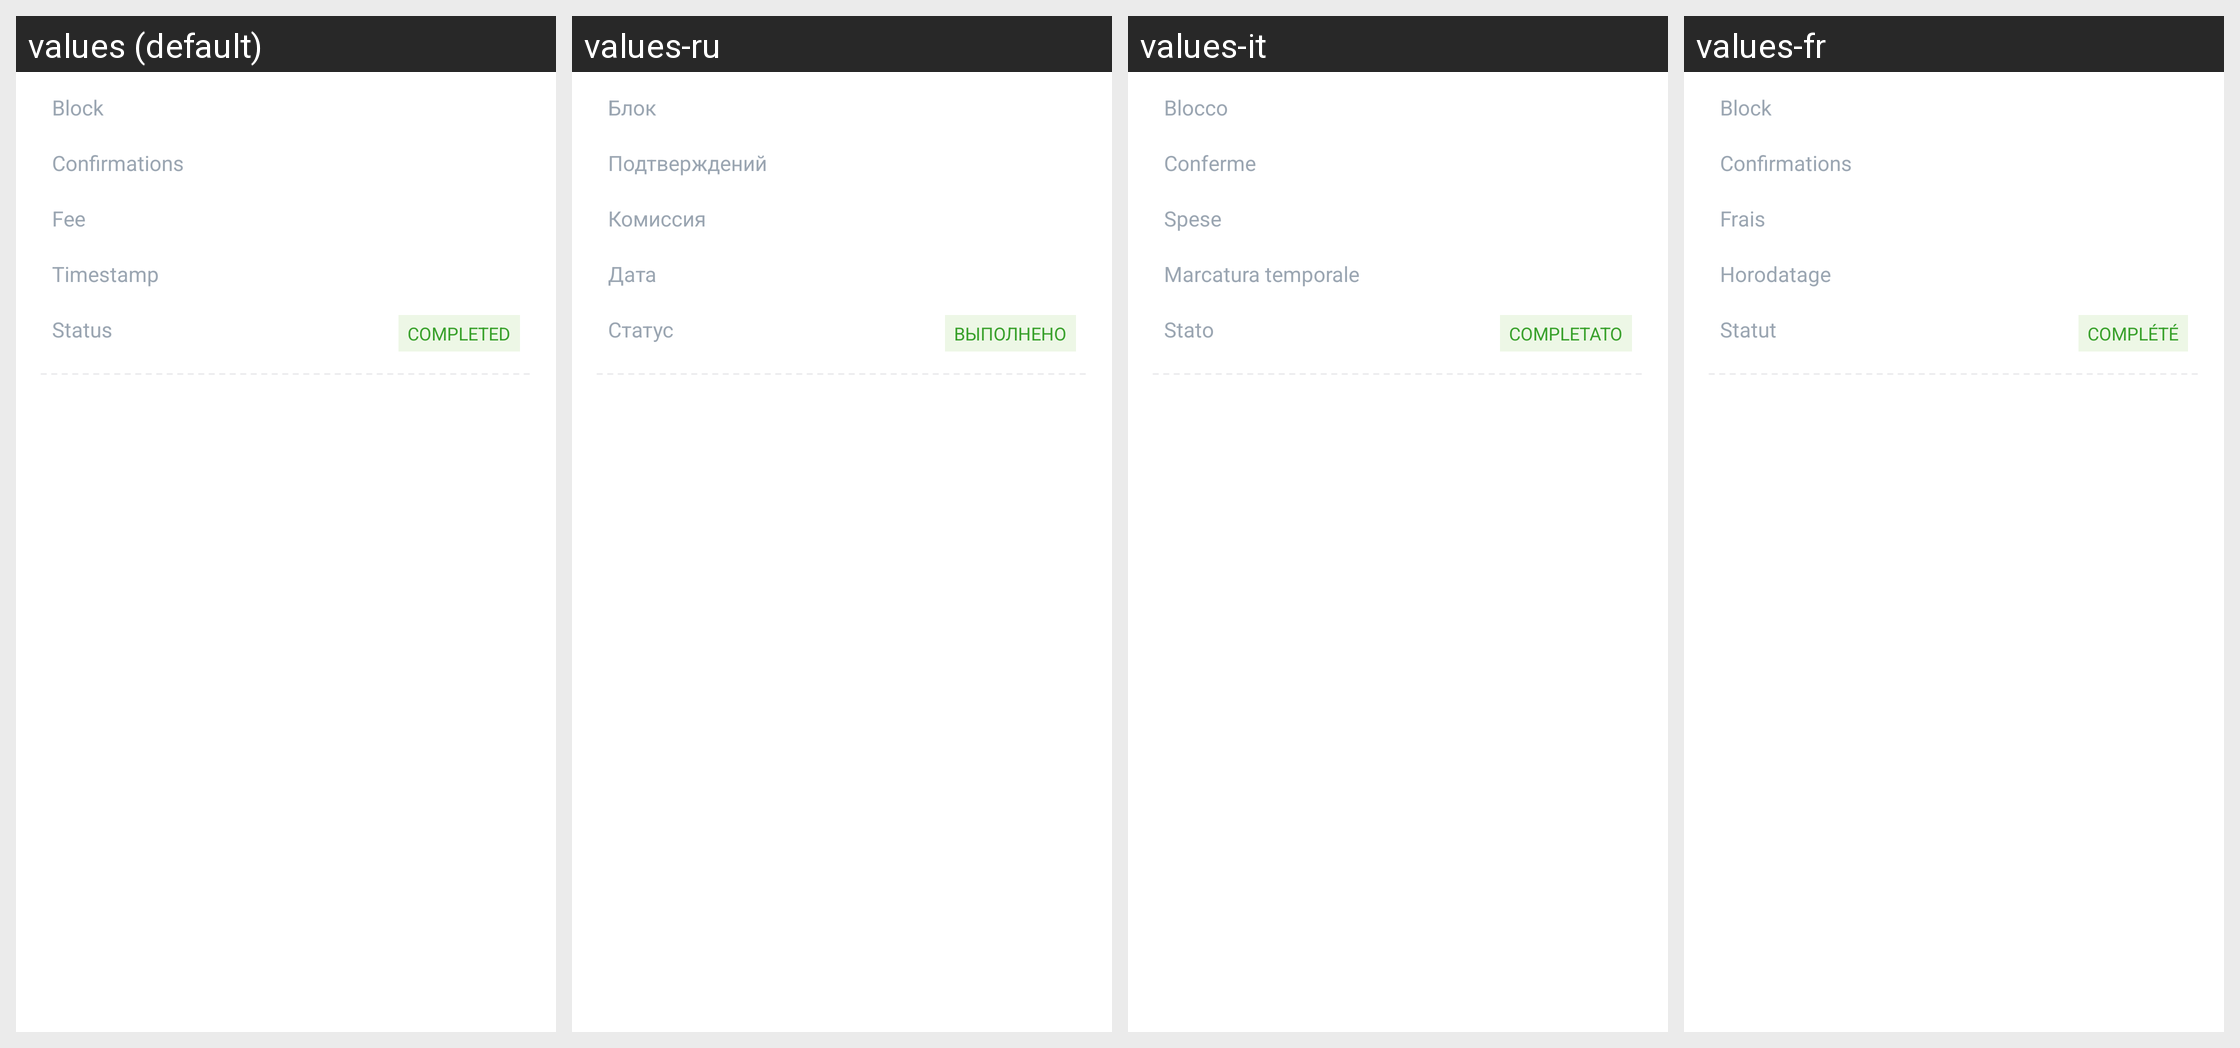

Locale-by-locale string values for the Android screen shown in this grid:
Android screen res/layout/fragment_history_bottom_sheet_base_info_layout.xml rendered under 4 locales, left to right: values (default), values-ru, values-it, values-fr. Device: Nexus 5 (rendered at 1080×1920; each locale shown at half size, 540×960, under a caption strip naming it); theme AppTheme.
Other locales in the repository, not shown: values-de, values-es, values-hi, values-hi-rIN, values-id, values-in, values-ja, values-ko, values-nl, values-nl-rNL, values-pl, values-pt, values-pt-rBR, values-pt-rPT, values-tr, values-zh, values-zh-rCN.
Strings drawn on this screen, with the default value and each locale's value (text and hints the layout hard-codes, and strings that could not be matched under every locale, appear in the picture but are not listed):

history_details_block
  values: Block
  values-ru: Блок
  values-it: Blocco
  values-fr: Block

history_details_confirmations
  values: Confirmations
  values-ru: Подтверждений
  values-it: Conferme
  values-fr: Confirmations

history_details_fee
  values: Fee
  values-ru: Комиссия
  values-it: Spese
  values-fr: Frais

history_details_timestamp
  values: Timestamp
  values-ru: Дата
  values-it: Marcatura temporale
  values-fr: Horodatage

history_details_status
  values: Status
  values-ru: Статус
  values-it: Stato
  values-fr: Statut

history_details_completed
  values: COMPLETED
  values-ru: ВЫПОЛНЕНО
  values-it: COMPLETATO
  values-fr: COMPLÉTÉ
